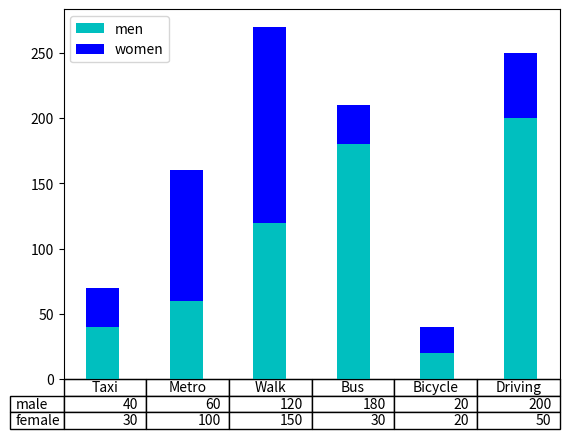

Write Python code to recreate this figure.
import matplotlib.pyplot as plt
import numpy as np
fig,axe=plt.subplots()
data_m=(40, 60, 120, 180, 20, 200)
data_f=(30, 100, 150, 30, 20, 50)
index = np.arange(6)
width=0.4
#bar charts
axe.bar(index, data_m, width, color='c', label='men')
axe.bar(index, data_f, width, color='b', bottom=data_m, label='women')
axe.set_xticks([])
axe.legend()
#table
data=(data_m,data_f)
rows=('male','female')
columns=('Taxi','Metro','Walk','Bus','Bicycle','Driving')
axe.table(cellText=data, rowLabels=rows, colLabels=columns)
plt.show()
